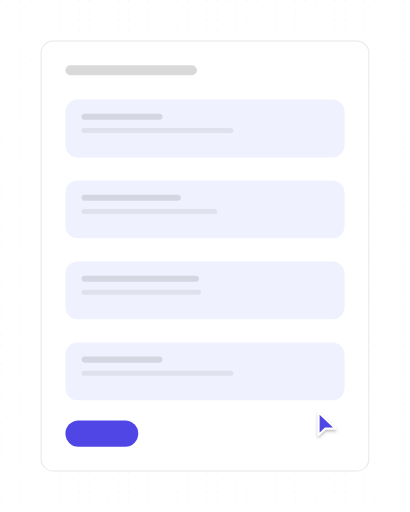
t = 0.00 s
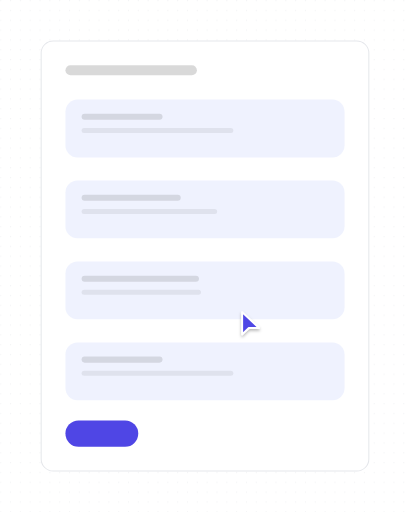
t = 0.94 s
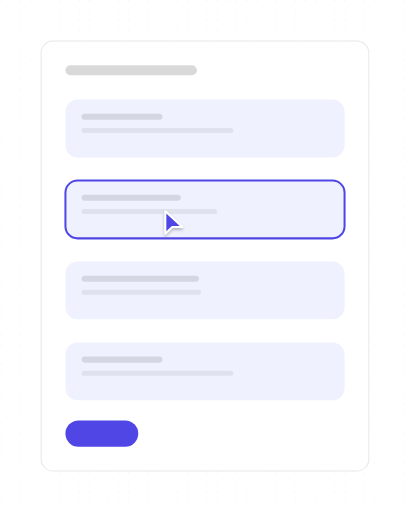
t = 1.93 s
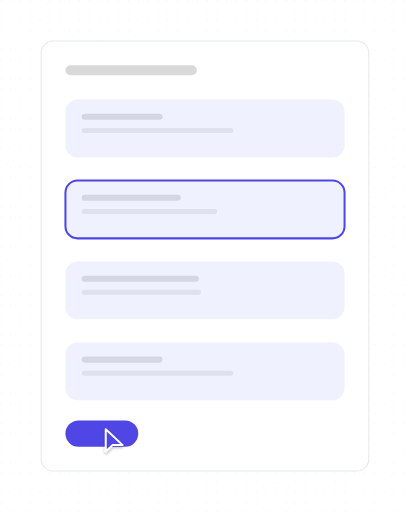
t = 2.86 s
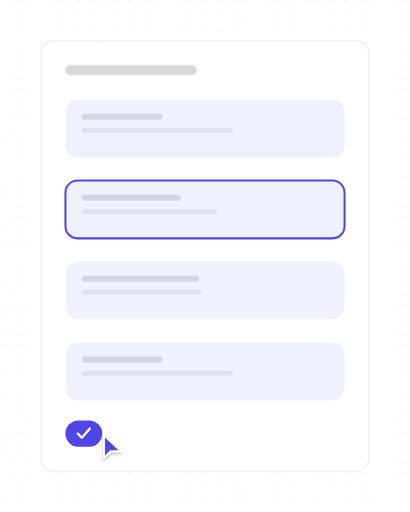
t = 3.83 s
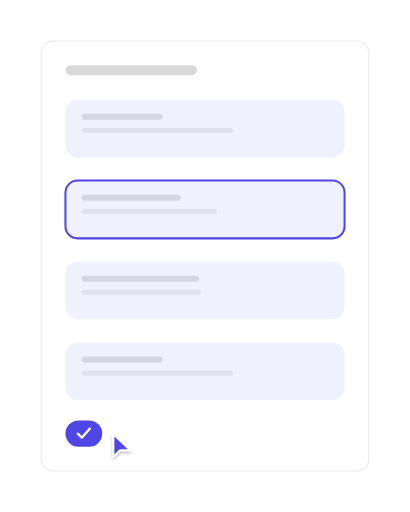
t = 4.34 s

The animated SVG that drew these frames (rendered in a browser with its animation timeline set to each time). Animation: 12 SMIL elements (animate=11,animateTransform=1); one cycle of 5.72 s, repeats indefinitely.

<?xml version="1.0" encoding="UTF-8"?>
<svg xmlns="http://www.w3.org/2000/svg" width="405" height="506" viewBox="0 0 1000 1250" role="img" aria-labelledby="title description">
  <title id="title">skeleton-motion-site-set.confirm-edit — focus-and-confirm</title>
  <desc id="description">Minimal editor product illustration generated from /Users/victor.toupar/Documents/dev/skeleton-motion.</desc>
  <style>
    :root {
      --accent: #4f46e5;
      --accent-1: #4f46e5;
      --accent-2: #4f46e5;
      --accent-3: #4f46e5;
      --accent-4: #4f46e5;
      --accent-soft: color-mix(in oklab, #4f46e5 12%, #ffffff);
      --background: #ffffff;
      --border: #e5e7eb;
      --border-strong: color-mix(in oklab, #171717 18%, #ffffff);
      --cursor-outline: #ffffff;
      --ink: #171717;
      --muted: #f4f4f5;
      --canvas: #ffffff;
      --radius: 12px;
      --surface: #ffffff;
      --tag-1: color-mix(in oklab, #4f46e5 14%, #ffffff);
      --tag-2: color-mix(in oklab, #4f46e5 14%, #ffffff);
      --tag-3: color-mix(in oklab, #4f46e5 14%, #ffffff);
      --tag-4: color-mix(in oklab, #4f46e5 14%, #ffffff);
      --line-hair: 2.4691; --line-base: 4.9383; --line-strong: 5.5556; --line-heavy: 7.4074; --cursor-scale: 2.1728;
    }
    @media (min-width: 0px) { :root { --line-hair: 4.6875; --line-base: 7.8125; --line-strong: 8.75; --line-heavy: 10.9375; --cursor-scale: 3.5; } }
    @media (min-width: 192px) { :root { --line-hair: 3.9063; --line-base: 6.5104; --line-strong: 7.2917; --line-heavy: 9.1146; --cursor-scale: 2.9167; } }
    @media (min-width: 230px) { :root { --line-hair: 3.2609; --line-base: 5.4348; --line-strong: 6.087; --line-heavy: 7.6087; --cursor-scale: 2.4348; } }
    @media (min-width: 276px) { :root { --line-hair: 2.7174; --line-base: 4.9383; --line-strong: 5.5556; --line-heavy: 7.4074; --cursor-scale: 2.1728; } }
    @media (min-width: 332px) { :root { --line-hair: 2.4691; --line-base: 4.9383; --line-strong: 5.5556; --line-heavy: 7.4074; --cursor-scale: 2.1728; } }
    @media (min-width: 398px) { :root { --line-hair: 2.4691; --line-base: 4.9383; --line-strong: 5.5556; --line-heavy: 7.4074; --cursor-scale: 2.1728; } }
    @media (min-width: 478px) { :root { --line-hair: 2.4691; --line-base: 4.7993; --line-strong: 5.2356; --line-heavy: 6.9808; --cursor-scale: 2.0942; } }
    @media (min-width: 573px) { :root { --line-hair: 2.1802; --line-base: 3.9971; --line-strong: 4.3605; --line-heavy: 5.814; --cursor-scale: 1.7442; } }
    @media (min-width: 688px) { :root { --line-hair: 1.816; --line-base: 3.3293; --line-strong: 3.632; --line-heavy: 4.8426; --cursor-scale: 1.4528; } }
    @media (min-width: 826px) { :root { --line-hair: 1.5136; --line-base: 2.775; --line-strong: 3.0272; --line-heavy: 4.0363; --cursor-scale: 1.2109; } }
    @media (min-width: 991px) { :root { --line-hair: 1.2616; --line-base: 2.3129; --line-strong: 2.5231; --line-heavy: 3.3642; --cursor-scale: 1.0093; } }
    @media (min-width: 1189px) { :root { --line-hair: 1.0512; --line-base: 1.9271; --line-strong: 2.1023; --line-heavy: 2.8031; --cursor-scale: 0.8409; } }
    @media (min-width: 1427px) { :root { --line-hair: 0.8762; --line-base: 1.6063; --line-strong: 1.7523; --line-heavy: 2.3364; --cursor-scale: 0.7009; } }
    @media (min-width: 1712px) { :root { --line-hair: 0.7303; --line-base: 1.3389; --line-strong: 1.4606; --line-heavy: 1.9474; --cursor-scale: 0.5842; } }
    @media (min-width: 2054px) { :root { --line-hair: 0.6085; --line-base: 1.1156; --line-strong: 1.217; --line-heavy: 1.6227; --cursor-scale: 0.4868; } }
    @media (min-width: 2465px) { :root { --line-hair: 0.5071; --line-base: 0.9297; --line-strong: 1.0142; --line-heavy: 1.3523; --cursor-scale: 0.4057; } }
    @media (min-width: 2958px) { :root { --line-hair: 0.4225; --line-base: 0.7746; --line-strong: 0.8451; --line-heavy: 1.1268; --cursor-scale: 0.338; } }
    @media (min-width: 3550px) { :root { --line-hair: 0.3521; --line-base: 0.6455; --line-strong: 0.7042; --line-heavy: 0.939; --cursor-scale: 0.2817; } }
    .ln-hair { stroke-width: var(--line-hair); } .ln-base { stroke-width: var(--line-base); } .ln-strong { stroke-width: var(--line-strong); } .ln-heavy { stroke-width: var(--line-heavy); }
    .ln-mark { stroke-width: 7; }
    .ln-cursor { stroke-width: 2.2; }
    .ln-cursor-ripple { stroke-width: 2; }
    .cursor-glyph { transform: scale(var(--cursor-scale)); }
    @media (max-width: 399.98px) { .lod-fine, .lod-texture { display: none; } }
    @media (prefers-reduced-motion: reduce) { svg { visibility: visible; } }
  </style>
  <defs><pattern id="dots" width="24" height="24" patternUnits="userSpaceOnUse"><circle cx="1.5" cy="1.5" r="1.25" fill="var(--border)" /></pattern><radialGradient id="glow" cx="50%" cy="38%" r="65%">
    <stop offset="0%" stop-color="var(--accent)" stop-opacity=".16" />
    <stop offset="45%" stop-color="var(--accent)" stop-opacity=".07" />
    <stop offset="100%" stop-color="var(--accent)" stop-opacity="0" />
  </radialGradient><filter id="cursor-shadow" x="-60%" y="-60%" width="220%" height="220%"><feDropShadow dx="0" dy="2" stdDeviation="2" flood-color="#000" flood-opacity=".28" /></filter></defs>

    <metadata id="skeleton-layout">{"format":"4:5","regions":{"form":{"height":1050,"width":800,"x":100,"y":100},"fields":{"height":733.9506172839507,"width":681.4814814814815,"x":159.25925925925924,"y":243.20987654320984}}}</metadata>
    <rect width="1000" height="1250" fill="url(#dots)" opacity=".62" class="lod-texture" />
    <rect x="100" y="100" width="800" height="1050" rx="29.63" data-fill="form" class="ln-hair" fill="var(--surface)" stroke="var(--border)" />
    <rect x="159.26" y="159.26" width="320.99" height="24.69" rx="12.35" fill="var(--ink)" opacity=".16" />
    <g>
      <rect x="159.26" y="243.21" width="681.48" height="141.14" rx="29.63" data-fill="fields" fill="var(--tag-1)" opacity=".55" />
      <rect x="198.77" y="277.78" width="197.53" height="14.81" rx="7.41" fill="var(--ink)" opacity=".12" />
      <rect class="lod-fine" x="198.77" y="312.35" width="370.37" height="12.35" rx="6.17" fill="var(--ink)" opacity=".07" />

    </g><g id="focused-field">
      <rect x="159.26" y="440.81" width="681.48" height="141.14" rx="29.63" data-fill="fields" fill="var(--tag-2)" opacity=".55" />
      <rect x="198.77" y="475.38" width="241.98" height="14.81" rx="7.41" fill="var(--ink)" opacity=".12" />
      <rect class="lod-fine" x="198.77" y="509.95" width="330.86" height="12.35" rx="6.17" fill="var(--ink)" opacity=".07" />
      <rect opacity="0" x="159.26" y="440.81" width="681.48" height="141.14" rx="29.63" fill="none" class="ln-base" stroke="var(--accent)"><animate attributeName="opacity" values="0;0;1;1;0;0" keyTimes="0;.25;.293;.914;.948;1" calcMode="spline" keySplines=".22 .8 .2 1;.16 1 .3 1;.22 .8 .2 1;.22 .8 .2 1;.22 .8 .2 1" dur="5.72s" repeatCount="indefinite" /></rect>
    </g><g>
      <rect x="159.26" y="638.41" width="681.48" height="141.14" rx="29.63" data-fill="fields" fill="var(--tag-3)" opacity=".55" />
      <rect x="198.77" y="672.98" width="286.42" height="14.81" rx="7.41" fill="var(--ink)" opacity=".12" />
      <rect class="lod-fine" x="198.77" y="707.55" width="291.36" height="12.35" rx="6.17" fill="var(--ink)" opacity=".07" />

    </g><g>
      <rect x="159.26" y="836.02" width="681.48" height="141.14" rx="29.63" data-fill="fields" fill="var(--tag-4)" opacity=".55" />
      <rect x="198.77" y="870.58" width="197.53" height="14.81" rx="7.41" fill="var(--ink)" opacity=".12" />
      <rect class="lod-fine" x="198.77" y="905.15" width="370.37" height="12.35" rx="6.17" fill="var(--ink)" opacity=".07" />

    </g>
    <g id="save">
    <rect height="64.2" width="177.78" x="159.26" y="1026.54" rx="32.1" fill="var(--accent)"><animate attributeName="height" values="64.2;64.2;60.35;65.48;64.2;64.2" keyTimes="0;.534;.543;.569;.603;1" calcMode="spline" keySplines=".22 .8 .2 1;.16 1 .3 1;.16 1 .3 1;.22 .8 .2 1;.22 .8 .2 1" dur="5.72s" repeatCount="indefinite" /><animate attributeName="width" values="177.78;177.78;89.88;89.88;177.78;177.78" keyTimes="0;.534;.612;.845;.914;1" calcMode="spline" keySplines=".22 .8 .2 1;.22 .8 .2 1;.22 .8 .2 1;.22 .8 .2 1;.22 .8 .2 1" dur="5.72s" repeatCount="indefinite" /><animate attributeName="x" values="159.26;159.26;168.77;159.26;159.26;170.25;159.26;159.26" keyTimes="0;.534;.586;.612;.845;.879;.914;1" calcMode="spline" keySplines=".22 .8 .2 1;.22 .8 .2 1;.22 .8 .2 1;.22 .8 .2 1;.22 .8 .2 1;.22 .8 .2 1;.22 .8 .2 1" dur="5.72s" repeatCount="indefinite" /><animate attributeName="y" values="1026.54;1026.54;1028.47;1025.9;1026.54;1026.54" keyTimes="0;.534;.543;.569;.603;1" calcMode="spline" keySplines=".22 .8 .2 1;.16 1 .3 1;.16 1 .3 1;.22 .8 .2 1;.22 .8 .2 1" dur="5.72s" repeatCount="indefinite" /></rect>
    <path d="M233.33 1058.64l9.88 9.88 19.75-22.22" class="ln-strong" fill="none" stroke="var(--surface)" stroke-linecap="round" stroke-linejoin="round" opacity="0"><animate attributeName="opacity" values="0;0;1;1;0;0" keyTimes="0;.586;.621;.845;.879;1" calcMode="spline" keySplines=".22 .8 .2 1;.22 .8 .2 1;.22 .8 .2 1;.22 .8 .2 1;.22 .8 .2 1" dur="5.72s" repeatCount="indefinite" /><animate attributeName="d" values="M233.33 1058.64l9.88 9.88 19.75-22.22;M233.33 1058.64l9.88 9.88 19.75-22.22;M233.33 1058.64l9.88 9.88 19.75-22.22;M233.33 1058.64l9.88 9.88 19.75-22.22;M233.33 1058.64l9.88 9.88 19.75-22.22;M233.33 1058.64l9.88 9.88 19.75-22.22;M233.33 1058.64l9.88 9.88 19.75-22.22;M233.33 1058.64l9.88 9.88 19.75-22.22;M232.67 1058.64l9.88 9.88 19.75-22.22;M227.03 1058.64l9.88 9.88 19.75-22.22;M215.99 1058.64l9.88 9.88 19.75-22.22;M199.68 1058.64l9.88 9.88 19.75-22.22;M189.38 1058.64l9.88 9.88 19.75-22.22;M189.38 1058.64l9.88 9.88 19.75-22.22;M189.38 1058.64l9.88 9.88 19.75-22.22;M189.38 1058.64l9.88 9.88 19.75-22.22;M189.38 1058.64l9.88 9.88 19.75-22.22;M222.35 1058.64l9.88 9.88 19.75-22.22;M233.33 1058.64l9.88 9.88 19.75-22.22;M233.33 1058.64l9.88 9.88 19.75-22.22;M233.33 1058.64l9.88 9.88 19.75-22.22" keyTimes="0;.25;.293;.328;.362;.397;.534;.543;.552;.569;.586;.603;.612;.621;.741;.828;.845;.879;.914;.948;1" calcMode="spline" keySplines=".22 .8 .2 1;.16 1 .3 1;.16 1 .3 1;.22 .8 .2 1;.22 .8 .2 1;.22 .8 .2 1;.16 1 .3 1;.22 .8 .2 1;.16 1 .3 1;.22 .8 .2 1;.22 .8 .2 1;.22 .8 .2 1;.22 .8 .2 1;.22 .8 .2 1;.22 .8 .2 1;.22 .8 .2 1;.22 .8 .2 1;.22 .8 .2 1;.22 .8 .2 1;.22 .8 .2 1" dur="5.72s" repeatCount="indefinite" /></path>
  </g>


    <g id="cursor">
      <g class="cursor-glyph">
        <circle cx="0" cy="0" r="7" fill="none" stroke="var(--accent)" class="ln-cursor-ripple" opacity="0">
    <animate attributeName="r" values="7;7;24;29;7" keyTimes="0;.225;.268;.335;1" dur="5.72s" repeatCount="indefinite" />
    <animate attributeName="opacity" values="0;0;.62;0;0" keyTimes="0;.225;.268;.335;1" dur="5.72s" repeatCount="indefinite" />
  </circle><circle cx="0" cy="0" r="7" fill="none" stroke="var(--accent)" class="ln-cursor-ripple" opacity="0">
    <animate attributeName="r" values="7;7;24;29;7" keyTimes="0;.518;.561;.628;1" dur="5.72s" repeatCount="indefinite" />
    <animate attributeName="opacity" values="0;0;.62;0;0" keyTimes="0;.518;.561;.628;1" dur="5.72s" repeatCount="indefinite" />
  </circle>
        <path d="M2.5 2 V27 L10 19.8 H21.5 Z" fill="var(--accent)" stroke="var(--cursor-outline)" class="ln-cursor" stroke-linejoin="round" filter="url(#cursor-shadow)" />
      </g>
      <animateTransform attributeName="transform" type="translate" values="772 1003;772 1003;397.78 511.38;397.78 511.38;248.15 1058.64;248.15 1058.64;772 1003;772 1003" keyTimes="0;.103;.224;.414;.517;.741;.828;1" calcMode="spline" keySplines=".65 0 .35 1;.65 0 .35 1;.65 0 .35 1;.65 0 .35 1;.65 0 .35 1;.65 0 .35 1;.65 0 .35 1" dur="5.72s" repeatCount="indefinite" />
    </g>
</svg>
